Photos from the image-classification dataset "NN_Dataset" in the GitHub repository Lastopia/COMP9517-Arcadia. Its 12 classes are: ants, bees, beetles, caterpillars, earthworms, earwigs, grasshoppers, moths, slugs, snails, wasps, weevils.

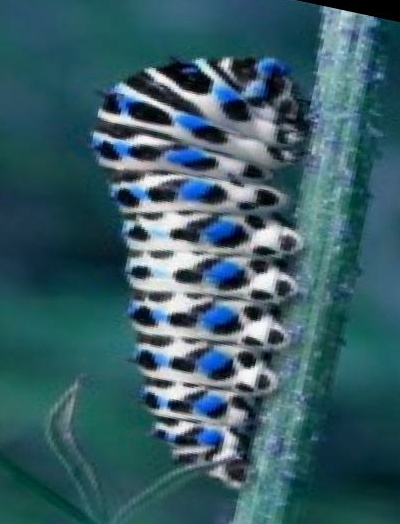
Label: caterpillars

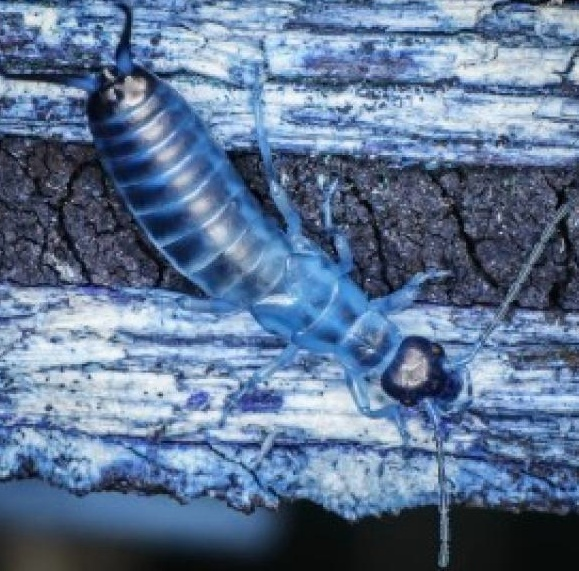
Label: earwigs

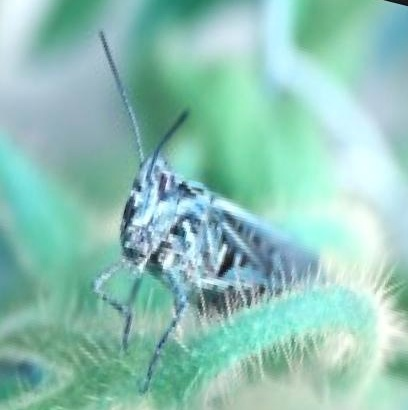
Label: grasshoppers

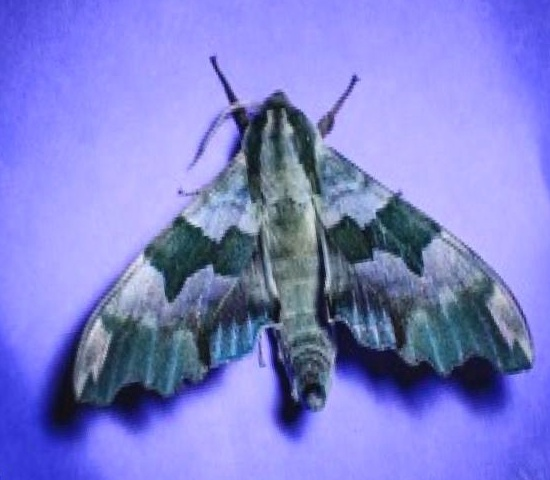
Label: moths

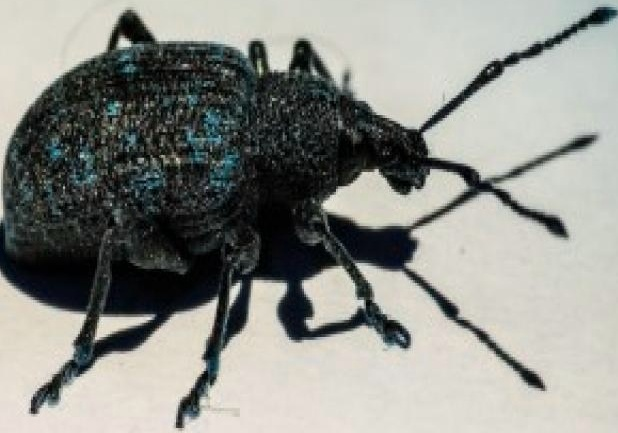
Label: weevils

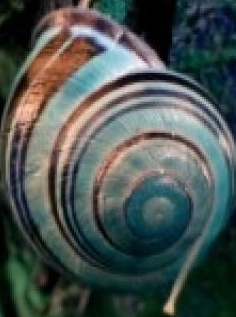
Label: snails
